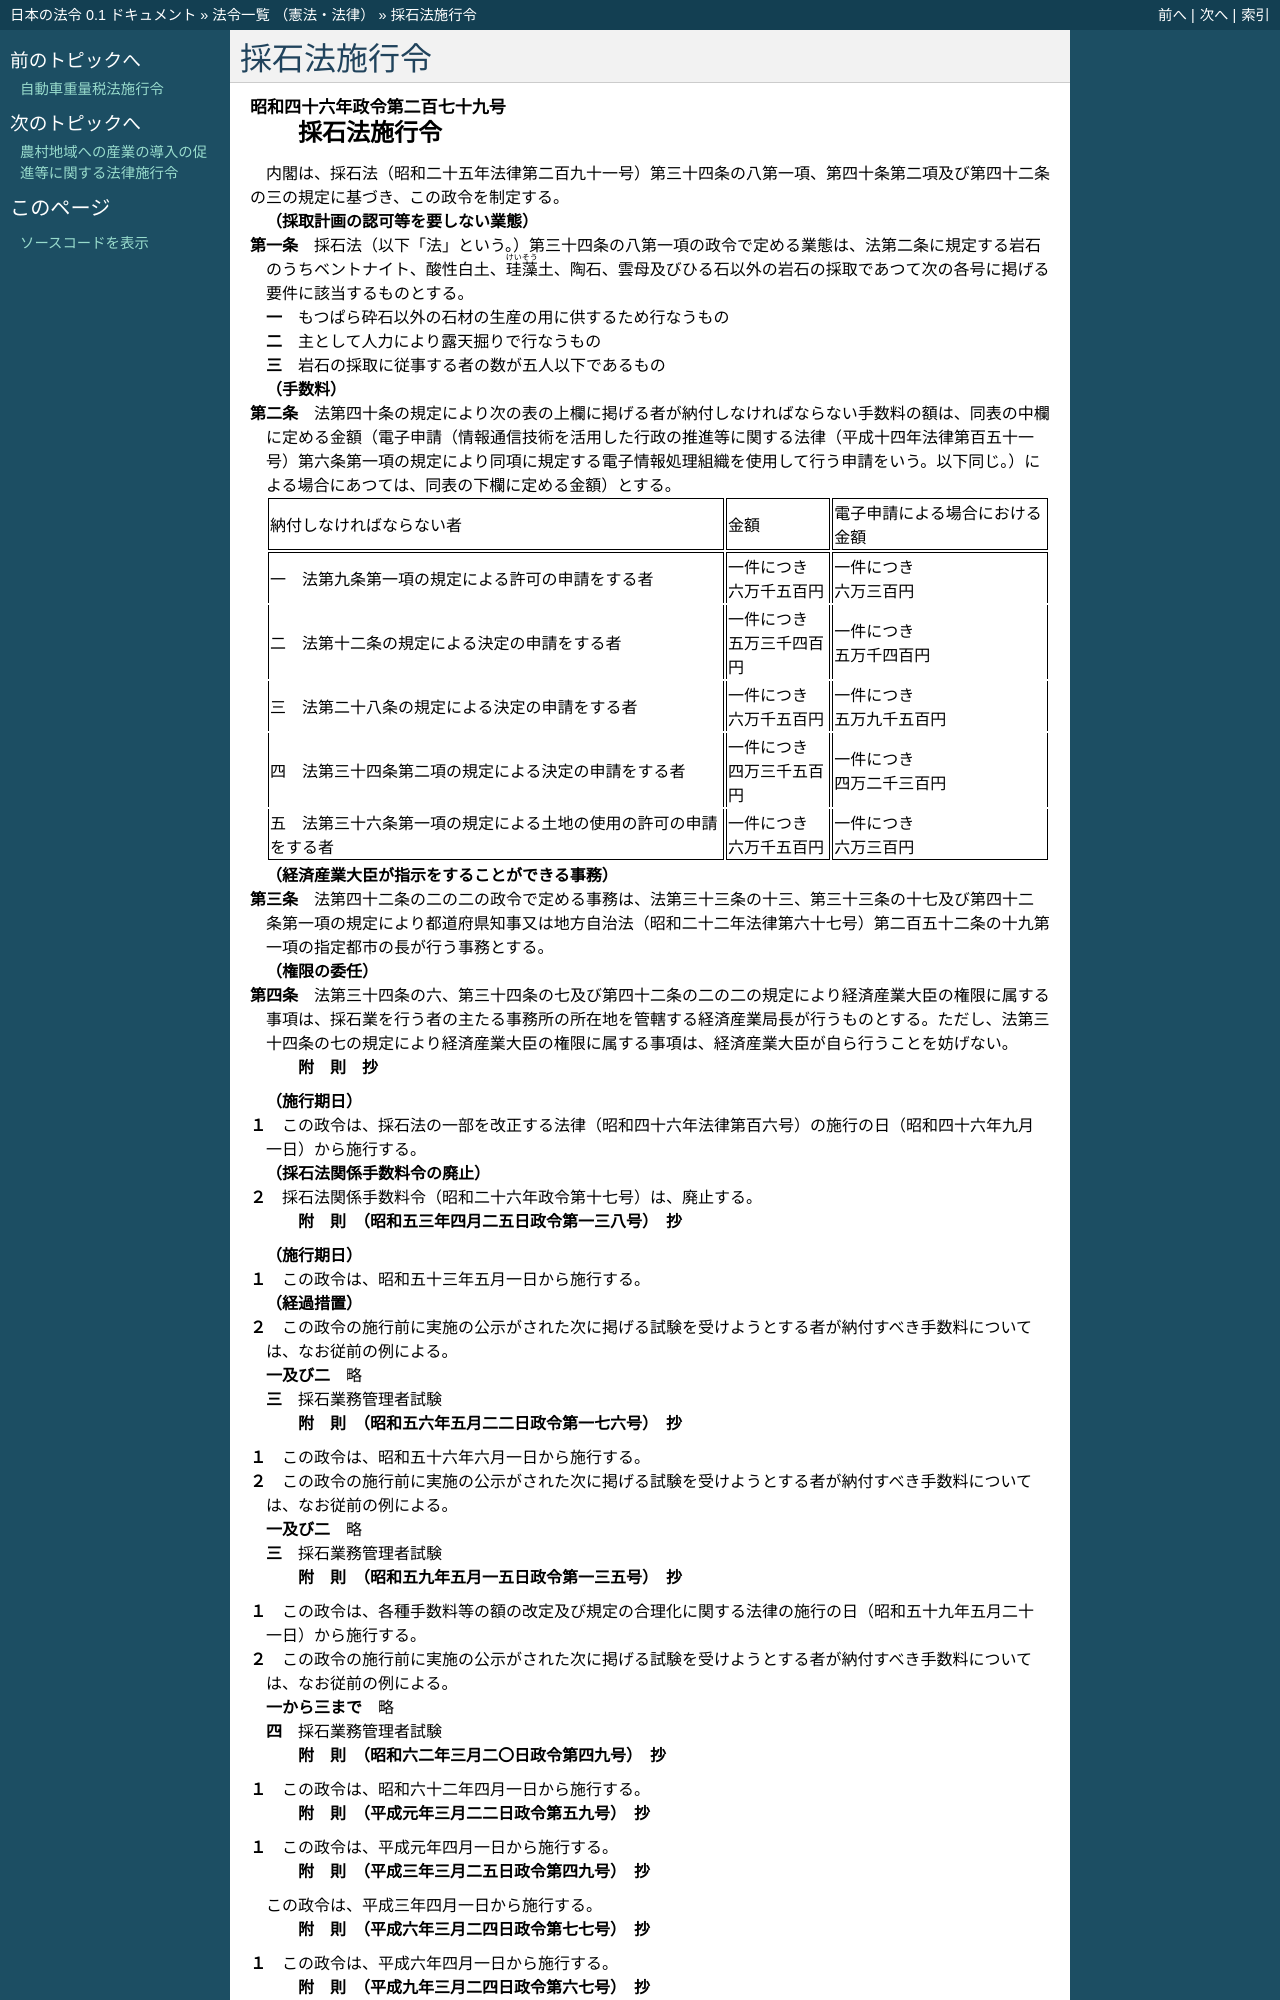

repository: ledmonster/japanese-law · page: doc/346/346CO0000000279_20191216_501CO0000000183.html · generator: sphinx

.. _346CO0000000279_20191216_501CO0000000183:

:orphan:

============
採石法施行令
============

.. raw:: html
    
    
    <main id="contentsLaw" class="active">
    <div id="innerDocument" class="active">
    
    
    
    
    <div style="margin-bottom: 12px;">
    <div id="lawTitleNo" style="font-size: 1.067rem; font-weight: bold;" class="_shokanBoxParent">昭和四十六年政令第二百七十九号<div class="_shokanBox"></div>
    <div class="_inyoBox" id="_inyo_"></div>
    </div>
    <div id="lawTitle" style="margin-left: 3rem; font-size: 1.5rem; font-weight: bold; line-height: 1.25em;" class="_shokanBoxParent">
    <span data-xpath="">採石法施行令</span><div class="_shokanBox" id="_shokan_"><div class="_shokanBtnIcons"></div></div>
    <div class="_inyoBox" id="_inyo_"></div>
    </div>
    </div><section id="EnactStatement" class="active EnactStatement"><div class="_div_EnactStatement _shokanBoxParent" style="text-indent: 1em;">
    <span data-xpath="">内閣は、採石法（昭和二十五年法律第二百九十一号）第三十四条の八第一項、第四十条第二項及び第四十二条の三の規定に基づき、この政令を制定する。</span><div class="_shokanBox" id="_shokan_"><div class="_shokanBtnIcons"></div></div>
    <div class="_inyoBox" id="_inyo_"></div>
    </div></section><section id="MainProvision" class="active MainProvision"><section id="" class="active Article"><div style="margin-left: 1em; font-weight: bold;" class="_div_ArticleCaption _shokanBoxParent">
    <span data-xpath="">（採取計画の認可等を要しない業態）</span><div class="_shokanBox" id="_shokan_"><div class="_shokanBtnIcons"></div></div>
    <div class="_inyoBox" id="_inyo_"></div>
    </div>
    <div style="margin-left: 1em; text-indent: -1em;" id="" class="_div_ArticleTitle _shokanBoxParent">
    <span style="font-weight: bold;">第一条</span>　<span data-xpath="">採石法（以下「法」という。）第三十四条の八第一項の政令で定める業態は、法第二条に規定する岩石のうちベントナイト、酸性白土、<ruby class="law-ruby">珪藻<rt class="law-ruby">けいそう</rt></ruby>土、陶石、雲母及びひる石以外の岩石の採取であつて次の各号に掲げる要件に該当するものとする。</span><div class="_shokanBox" id="_shokan_"><div class="_shokanBtnIcons"></div></div>
    <div class="_inyoBox" id="_inyo_"></div>
    </div>
    <div id="" style="margin-left: 2em; text-indent: -1em;" class="_div_ItemSentence _shokanBoxParent">
    <span style="font-weight: bold;">一</span>　<span data-xpath="">もつぱら砕石以外の石材の生産の用に供するため行なうもの</span><div class="_shokanBox" id="_shokan_"><div class="_shokanBtnIcons"></div></div>
    <div class="_inyoBox" id="_inyo_"></div>
    </div>
    <div id="" style="margin-left: 2em; text-indent: -1em;" class="_div_ItemSentence _shokanBoxParent">
    <span style="font-weight: bold;">二</span>　<span data-xpath="">主として人力により露天掘りで行なうもの</span><div class="_shokanBox" id="_shokan_"><div class="_shokanBtnIcons"></div></div>
    <div class="_inyoBox" id="_inyo_"></div>
    </div>
    <div id="" style="margin-left: 2em; text-indent: -1em;" class="_div_ItemSentence _shokanBoxParent">
    <span style="font-weight: bold;">三</span>　<span data-xpath="">岩石の採取に従事する者の数が五人以下であるもの</span><div class="_shokanBox" id="_shokan_"><div class="_shokanBtnIcons"></div></div>
    <div class="_inyoBox" id="_inyo_"></div>
    </div></section><section id="" class="active Article"><div style="margin-left: 1em; font-weight: bold;" class="_div_ArticleCaption _shokanBoxParent">
    <span data-xpath="">（手数料）</span><div class="_shokanBox" id="_shokan_"><div class="_shokanBtnIcons"></div></div>
    <div class="_inyoBox" id="_inyo_"></div>
    </div>
    <div style="margin-left: 1em; text-indent: -1em;" id="" class="_div_ArticleTitle _shokanBoxParent">
    <span style="font-weight: bold;">第二条</span>　<span data-xpath="">法第四十条の規定により次の表の上欄に掲げる者が納付しなければならない手数料の額は、同表の中欄に定める金額（電子申請（情報通信技術を活用した行政の推進等に関する法律（平成十四年法律第百五十一号）第六条第一項の規定により同項に規定する電子情報処理組織を使用して行う申請をいう。以下同じ。）による場合にあつては、同表の下欄に定める金額）とする。</span><div class="_shokanBox" id="_shokan_"><div class="_shokanBtnIcons"></div></div>
    <div class="_inyoBox" id="_inyo_"></div>
    </div>
    <div class="_shokanBoxParent">
    <table class="Table" style="margin-left: 1em;">
    <tr class="TableRow">
    <td style="border-top: black solid 1px; border-bottom: black solid 1px; border-left: black solid 1px; border-right: black solid 1px;" class="col-pad"><div><span data-xpath="">納付しなければならない者</span></div></td>
    <td style="border-top: black solid 1px; border-bottom: black solid 1px; border-left: black solid 1px; border-right: black solid 1px;" class="col-pad"><div><span data-xpath="">金額</span></div></td>
    <td style="border-top: black solid 1px; border-bottom: black solid 1px; border-left: black solid 1px; border-right: black solid 1px;" class="col-pad"><div><span data-xpath="">電子申請による場合における金額</span></div></td>
    </tr>
    <tr class="TableRow">
    <td style="border-top: black solid 1px; border-bottom: black none 1px; border-left: black solid 1px; border-right: black solid 1px;" class="col-pad"><div><span data-xpath="">一　法第九条第一項の規定による許可の申請をする者</span></div></td>
    <td style="border-top: black solid 1px; border-bottom: black none 1px; border-left: black solid 1px; border-right: black solid 1px;" class="col-pad"><div>
    <span data-xpath="">一件につき</span><br><span data-xpath="">六万千五百円</span>
    </div></td>
    <td style="border-top: black solid 1px; border-bottom: black none 1px; border-left: black solid 1px; border-right: black solid 1px;" class="col-pad"><div>
    <span data-xpath="">一件につき</span><br><span data-xpath="">六万三百円</span>
    </div></td>
    </tr>
    <tr class="TableRow">
    <td style="border-top: black none 1px; border-bottom: black none 1px; border-left: black solid 1px; border-right: black solid 1px;" class="col-pad"><div><span data-xpath="">二　法第十二条の規定による決定の申請をする者</span></div></td>
    <td style="border-top: black none 1px; border-bottom: black none 1px; border-left: black solid 1px; border-right: black solid 1px;" class="col-pad"><div>
    <span data-xpath="">一件につき</span><br><span data-xpath="">五万三千四百円</span>
    </div></td>
    <td style="border-top: black none 1px; border-bottom: black none 1px; border-left: black solid 1px; border-right: black solid 1px;" class="col-pad"><div>
    <span data-xpath="">一件につき</span><br><span data-xpath="">五万千四百円</span>
    </div></td>
    </tr>
    <tr class="TableRow">
    <td style="border-top: black none 1px; border-bottom: black none 1px; border-left: black solid 1px; border-right: black solid 1px;" class="col-pad"><div><span data-xpath="">三　法第二十八条の規定による決定の申請をする者</span></div></td>
    <td style="border-top: black none 1px; border-bottom: black none 1px; border-left: black solid 1px; border-right: black solid 1px;" class="col-pad"><div>
    <span data-xpath="">一件につき</span><br><span data-xpath="">六万千五百円</span>
    </div></td>
    <td style="border-top: black none 1px; border-bottom: black none 1px; border-left: black solid 1px; border-right: black solid 1px;" class="col-pad"><div>
    <span data-xpath="">一件につき</span><br><span data-xpath="">五万九千五百円</span>
    </div></td>
    </tr>
    <tr class="TableRow">
    <td style="border-top: black none 1px; border-bottom: black none 1px; border-left: black solid 1px; border-right: black solid 1px;" class="col-pad"><div><span data-xpath="">四　法第三十四条第二項の規定による決定の申請をする者</span></div></td>
    <td style="border-top: black none 1px; border-bottom: black none 1px; border-left: black solid 1px; border-right: black solid 1px;" class="col-pad"><div>
    <span data-xpath="">一件につき</span><br><span data-xpath="">四万三千五百円</span>
    </div></td>
    <td style="border-top: black none 1px; border-bottom: black none 1px; border-left: black solid 1px; border-right: black solid 1px;" class="col-pad"><div>
    <span data-xpath="">一件につき</span><br><span data-xpath="">四万二千三百円</span>
    </div></td>
    </tr>
    <tr class="TableRow">
    <td style="border-top: black none 1px; border-bottom: black solid 1px; border-left: black solid 1px; border-right: black solid 1px;" class="col-pad"><div><span data-xpath="">五　法第三十六条第一項の規定による土地の使用の許可の申請をする者</span></div></td>
    <td style="border-top: black none 1px; border-bottom: black solid 1px; border-left: black solid 1px; border-right: black solid 1px;" class="col-pad"><div>
    <span data-xpath="">一件につき</span><br><span data-xpath="">六万千五百円</span>
    </div></td>
    <td style="border-top: black none 1px; border-bottom: black solid 1px; border-left: black solid 1px; border-right: black solid 1px;" class="col-pad"><div>
    <span data-xpath="">一件につき</span><br><span data-xpath="">六万三百円</span>
    </div></td>
    </tr>
    </table>
    <div class="_shokanBox"></div>
    <div class="_inyoBox"></div>
    </div></section><section id="" class="active Article"><div style="margin-left: 1em; font-weight: bold;" class="_div_ArticleCaption _shokanBoxParent">
    <span data-xpath="">（経済産業大臣が指示をすることができる事務）</span><div class="_shokanBox" id="_shokan_"><div class="_shokanBtnIcons"></div></div>
    <div class="_inyoBox" id="_inyo_"></div>
    </div>
    <div style="margin-left: 1em; text-indent: -1em;" id="" class="_div_ArticleTitle _shokanBoxParent">
    <span style="font-weight: bold;">第三条</span>　<span data-xpath="">法第四十二条の二の二の政令で定める事務は、法第三十三条の十三、第三十三条の十七及び第四十二条第一項の規定により都道府県知事又は地方自治法（昭和二十二年法律第六十七号）第二百五十二条の十九第一項の指定都市の長が行う事務とする。</span><div class="_shokanBox" id="_shokan_"><div class="_shokanBtnIcons"></div></div>
    <div class="_inyoBox" id="_inyo_"></div>
    </div></section><section id="" class="active Article"><div style="margin-left: 1em; font-weight: bold;" class="_div_ArticleCaption _shokanBoxParent">
    <span data-xpath="">（権限の委任）</span><div class="_shokanBox" id="_shokan_"><div class="_shokanBtnIcons"></div></div>
    <div class="_inyoBox" id="_inyo_"></div>
    </div>
    <div style="margin-left: 1em; text-indent: -1em;" id="" class="_div_ArticleTitle _shokanBoxParent">
    <span style="font-weight: bold;">第四条</span>　<span data-xpath="">法第三十四条の六、第三十四条の七及び第四十二条の二の二の規定により経済産業大臣の権限に属する事項は、採石業を行う者の主たる事務所の所在地を管轄する経済産業局長が行うものとする。</span><span data-xpath="">ただし、法第三十四条の七の規定により経済産業大臣の権限に属する事項は、経済産業大臣が自ら行うことを妨げない。</span><div class="_shokanBox" id="_shokan_"><div class="_shokanBtnIcons"></div></div>
    <div class="_inyoBox" id="_inyo_"></div>
    </div></section></section><section id="" class="active SupplProvision"><div class="_div_SupplProvisionLabel SupplProvisionLabel _shokanBoxParent" style="margin-bottom: 10px; margin-left: 3em; font-weight: bold;">
    <span data-xpath="">附　則</span>　抄<div class="_shokanBox" id="_shokan_"><div class="_shokanBtnIcons"></div></div>
    <div class="_inyoBox" id="_inyo_"></div>
    </div>
    <section class="active Paragraph"><div id="" style="margin-left: 1em; font-weight: bold;" class="_div_ParagraphCaption _shokanBoxParent">
    <span data-xpath="">（施行期日）</span><div class="_shokanBox"></div>
    <div class="_inyoBox"></div>
    </div>
    <div style="margin-left: 1em; text-indent: -1em;" class="_div_ParagraphSentence _shokanBoxParent">
    <span style="font-weight: bold;">１</span>　<span data-xpath="">この政令は、採石法の一部を改正する法律（昭和四十六年法律第百六号）の施行の日（昭和四十六年九月一日）から施行する。</span><div class="_shokanBox" id="_shokan_"><div class="_shokanBtnIcons"></div></div>
    <div class="_inyoBox" id="_inyo_"></div>
    </div></section><section class="active Paragraph"><div id="" style="margin-left: 1em; font-weight: bold;" class="_div_ParagraphCaption _shokanBoxParent">
    <span data-xpath="">（採石法関係手数料令の廃止）</span><div class="_shokanBox"></div>
    <div class="_inyoBox"></div>
    </div>
    <div style="margin-left: 1em; text-indent: -1em;" class="_div_ParagraphSentence _shokanBoxParent">
    <span style="font-weight: bold;">２</span>　<span data-xpath="">採石法関係手数料令（昭和二十六年政令第十七号）は、廃止する。</span><div class="_shokanBox" id="_shokan_"><div class="_shokanBtnIcons"></div></div>
    <div class="_inyoBox" id="_inyo_"></div>
    </div></section></section><section id="" class="active SupplProvision"><div class="_div_SupplProvisionLabel SupplProvisionLabel _shokanBoxParent" style="margin-bottom: 10px; margin-left: 3em; font-weight: bold;">
    <span data-xpath="">附　則</span>　（昭和五三年四月二五日政令第一三八号）　抄<div class="_shokanBox" id="_shokan_"><div class="_shokanBtnIcons"></div></div>
    <div class="_inyoBox" id="_inyo_"></div>
    </div>
    <section class="active Paragraph"><div id="" style="margin-left: 1em; font-weight: bold;" class="_div_ParagraphCaption _shokanBoxParent">
    <span data-xpath="">（施行期日）</span><div class="_shokanBox"></div>
    <div class="_inyoBox"></div>
    </div>
    <div style="margin-left: 1em; text-indent: -1em;" class="_div_ParagraphSentence _shokanBoxParent">
    <span style="font-weight: bold;">１</span>　<span data-xpath="">この政令は、昭和五十三年五月一日から施行する。</span><div class="_shokanBox" id="_shokan_"><div class="_shokanBtnIcons"></div></div>
    <div class="_inyoBox" id="_inyo_"></div>
    </div></section><section class="active Paragraph"><div id="" style="margin-left: 1em; font-weight: bold;" class="_div_ParagraphCaption _shokanBoxParent">
    <span data-xpath="">（経過措置）</span><div class="_shokanBox"></div>
    <div class="_inyoBox"></div>
    </div>
    <div style="margin-left: 1em; text-indent: -1em;" class="_div_ParagraphSentence _shokanBoxParent">
    <span style="font-weight: bold;">２</span>　<span data-xpath="">この政令の施行前に実施の公示がされた次に掲げる試験を受けようとする者が納付すべき手数料については、なお従前の例による。</span><div class="_shokanBox" id="_shokan_"><div class="_shokanBtnIcons"></div></div>
    <div class="_inyoBox" id="_inyo_"></div>
    </div>
    <div id="" style="margin-left: 2em; text-indent: -1em;" class="_div_ItemSentence _shokanBoxParent">
    <span style="font-weight: bold;">一及び二</span>　<span data-xpath="">略</span><div class="_shokanBox" id="_shokan_"><div class="_shokanBtnIcons"></div></div>
    <div class="_inyoBox" id="_inyo_"></div>
    </div>
    <div id="" style="margin-left: 2em; text-indent: -1em;" class="_div_ItemSentence _shokanBoxParent">
    <span style="font-weight: bold;">三</span>　<span data-xpath="">採石業務管理者試験</span><div class="_shokanBox" id="_shokan_"><div class="_shokanBtnIcons"></div></div>
    <div class="_inyoBox" id="_inyo_"></div>
    </div></section></section><section id="" class="active SupplProvision"><div class="_div_SupplProvisionLabel SupplProvisionLabel _shokanBoxParent" style="margin-bottom: 10px; margin-left: 3em; font-weight: bold;">
    <span data-xpath="">附　則</span>　（昭和五六年五月二二日政令第一七六号）　抄<div class="_shokanBox" id="_shokan_"><div class="_shokanBtnIcons"></div></div>
    <div class="_inyoBox" id="_inyo_"></div>
    </div>
    <section class="active Paragraph"><div style="margin-left: 1em; text-indent: -1em;" class="_div_ParagraphSentence _shokanBoxParent">
    <span style="font-weight: bold;">１</span>　<span data-xpath="">この政令は、昭和五十六年六月一日から施行する。</span><div class="_shokanBox" id="_shokan_"><div class="_shokanBtnIcons"></div></div>
    <div class="_inyoBox" id="_inyo_"></div>
    </div></section><section class="active Paragraph"><div style="margin-left: 1em; text-indent: -1em;" class="_div_ParagraphSentence _shokanBoxParent">
    <span style="font-weight: bold;">２</span>　<span data-xpath="">この政令の施行前に実施の公示がされた次に掲げる試験を受けようとする者が納付すべき手数料については、なお従前の例による。</span><div class="_shokanBox" id="_shokan_"><div class="_shokanBtnIcons"></div></div>
    <div class="_inyoBox" id="_inyo_"></div>
    </div>
    <div id="" style="margin-left: 2em; text-indent: -1em;" class="_div_ItemSentence _shokanBoxParent">
    <span style="font-weight: bold;">一及び二</span>　<span data-xpath="">略</span><div class="_shokanBox" id="_shokan_"><div class="_shokanBtnIcons"></div></div>
    <div class="_inyoBox" id="_inyo_"></div>
    </div>
    <div id="" style="margin-left: 2em; text-indent: -1em;" class="_div_ItemSentence _shokanBoxParent">
    <span style="font-weight: bold;">三</span>　<span data-xpath="">採石業務管理者試験</span><div class="_shokanBox" id="_shokan_"><div class="_shokanBtnIcons"></div></div>
    <div class="_inyoBox" id="_inyo_"></div>
    </div></section></section><section id="" class="active SupplProvision"><div class="_div_SupplProvisionLabel SupplProvisionLabel _shokanBoxParent" style="margin-bottom: 10px; margin-left: 3em; font-weight: bold;">
    <span data-xpath="">附　則</span>　（昭和五九年五月一五日政令第一三五号）　抄<div class="_shokanBox" id="_shokan_"><div class="_shokanBtnIcons"></div></div>
    <div class="_inyoBox" id="_inyo_"></div>
    </div>
    <section class="active Paragraph"><div style="margin-left: 1em; text-indent: -1em;" class="_div_ParagraphSentence _shokanBoxParent">
    <span style="font-weight: bold;">１</span>　<span data-xpath="">この政令は、各種手数料等の額の改定及び規定の合理化に関する法律の施行の日（昭和五十九年五月二十一日）から施行する。</span><div class="_shokanBox" id="_shokan_"><div class="_shokanBtnIcons"></div></div>
    <div class="_inyoBox" id="_inyo_"></div>
    </div></section><section class="active Paragraph"><div style="margin-left: 1em; text-indent: -1em;" class="_div_ParagraphSentence _shokanBoxParent">
    <span style="font-weight: bold;">２</span>　<span data-xpath="">この政令の施行前に実施の公示がされた次に掲げる試験を受けようとする者が納付すべき手数料については、なお従前の例による。</span><div class="_shokanBox" id="_shokan_"><div class="_shokanBtnIcons"></div></div>
    <div class="_inyoBox" id="_inyo_"></div>
    </div>
    <div id="" style="margin-left: 2em; text-indent: -1em;" class="_div_ItemSentence _shokanBoxParent">
    <span style="font-weight: bold;">一から三まで</span>　<span data-xpath="">略</span><div class="_shokanBox" id="_shokan_"><div class="_shokanBtnIcons"></div></div>
    <div class="_inyoBox" id="_inyo_"></div>
    </div>
    <div id="" style="margin-left: 2em; text-indent: -1em;" class="_div_ItemSentence _shokanBoxParent">
    <span style="font-weight: bold;">四</span>　<span data-xpath="">採石業務管理者試験</span><div class="_shokanBox" id="_shokan_"><div class="_shokanBtnIcons"></div></div>
    <div class="_inyoBox" id="_inyo_"></div>
    </div></section></section><section id="" class="active SupplProvision"><div class="_div_SupplProvisionLabel SupplProvisionLabel _shokanBoxParent" style="margin-bottom: 10px; margin-left: 3em; font-weight: bold;">
    <span data-xpath="">附　則</span>　（昭和六二年三月二〇日政令第四九号）　抄<div class="_shokanBox" id="_shokan_"><div class="_shokanBtnIcons"></div></div>
    <div class="_inyoBox" id="_inyo_"></div>
    </div>
    <section class="active Paragraph"><div style="margin-left: 1em; text-indent: -1em;" class="_div_ParagraphSentence _shokanBoxParent">
    <span style="font-weight: bold;">１</span>　<span data-xpath="">この政令は、昭和六十二年四月一日から施行する。</span><div class="_shokanBox" id="_shokan_"><div class="_shokanBtnIcons"></div></div>
    <div class="_inyoBox" id="_inyo_"></div>
    </div></section></section><section id="" class="active SupplProvision"><div class="_div_SupplProvisionLabel SupplProvisionLabel _shokanBoxParent" style="margin-bottom: 10px; margin-left: 3em; font-weight: bold;">
    <span data-xpath="">附　則</span>　（平成元年三月二二日政令第五九号）　抄<div class="_shokanBox" id="_shokan_"><div class="_shokanBtnIcons"></div></div>
    <div class="_inyoBox" id="_inyo_"></div>
    </div>
    <section class="active Paragraph"><div style="margin-left: 1em; text-indent: -1em;" class="_div_ParagraphSentence _shokanBoxParent">
    <span style="font-weight: bold;">１</span>　<span data-xpath="">この政令は、平成元年四月一日から施行する。</span><div class="_shokanBox" id="_shokan_"><div class="_shokanBtnIcons"></div></div>
    <div class="_inyoBox" id="_inyo_"></div>
    </div></section></section><section id="" class="active SupplProvision"><div class="_div_SupplProvisionLabel SupplProvisionLabel _shokanBoxParent" style="margin-bottom: 10px; margin-left: 3em; font-weight: bold;">
    <span data-xpath="">附　則</span>　（平成三年三月二五日政令第四九号）　抄<div class="_shokanBox" id="_shokan_"><div class="_shokanBtnIcons"></div></div>
    <div class="_inyoBox" id="_inyo_"></div>
    </div>
    <section class="active Paragraph"><div style="text-indent: 1em;" class="_div_ParagraphSentence _shokanBoxParent">
    <span data-xpath="">この政令は、平成三年四月一日から施行する。</span><div class="_shokanBox" id="_shokan_"><div class="_shokanBtnIcons"></div></div>
    <div class="_inyoBox" id="_inyo_"></div>
    </div></section></section><section id="" class="active SupplProvision"><div class="_div_SupplProvisionLabel SupplProvisionLabel _shokanBoxParent" style="margin-bottom: 10px; margin-left: 3em; font-weight: bold;">
    <span data-xpath="">附　則</span>　（平成六年三月二四日政令第七七号）　抄<div class="_shokanBox" id="_shokan_"><div class="_shokanBtnIcons"></div></div>
    <div class="_inyoBox" id="_inyo_"></div>
    </div>
    <section class="active Paragraph"><div style="margin-left: 1em; text-indent: -1em;" class="_div_ParagraphSentence _shokanBoxParent">
    <span style="font-weight: bold;">１</span>　<span data-xpath="">この政令は、平成六年四月一日から施行する。</span><div class="_shokanBox" id="_shokan_"><div class="_shokanBtnIcons"></div></div>
    <div class="_inyoBox" id="_inyo_"></div>
    </div></section></section><section id="" class="active SupplProvision"><div class="_div_SupplProvisionLabel SupplProvisionLabel _shoka
